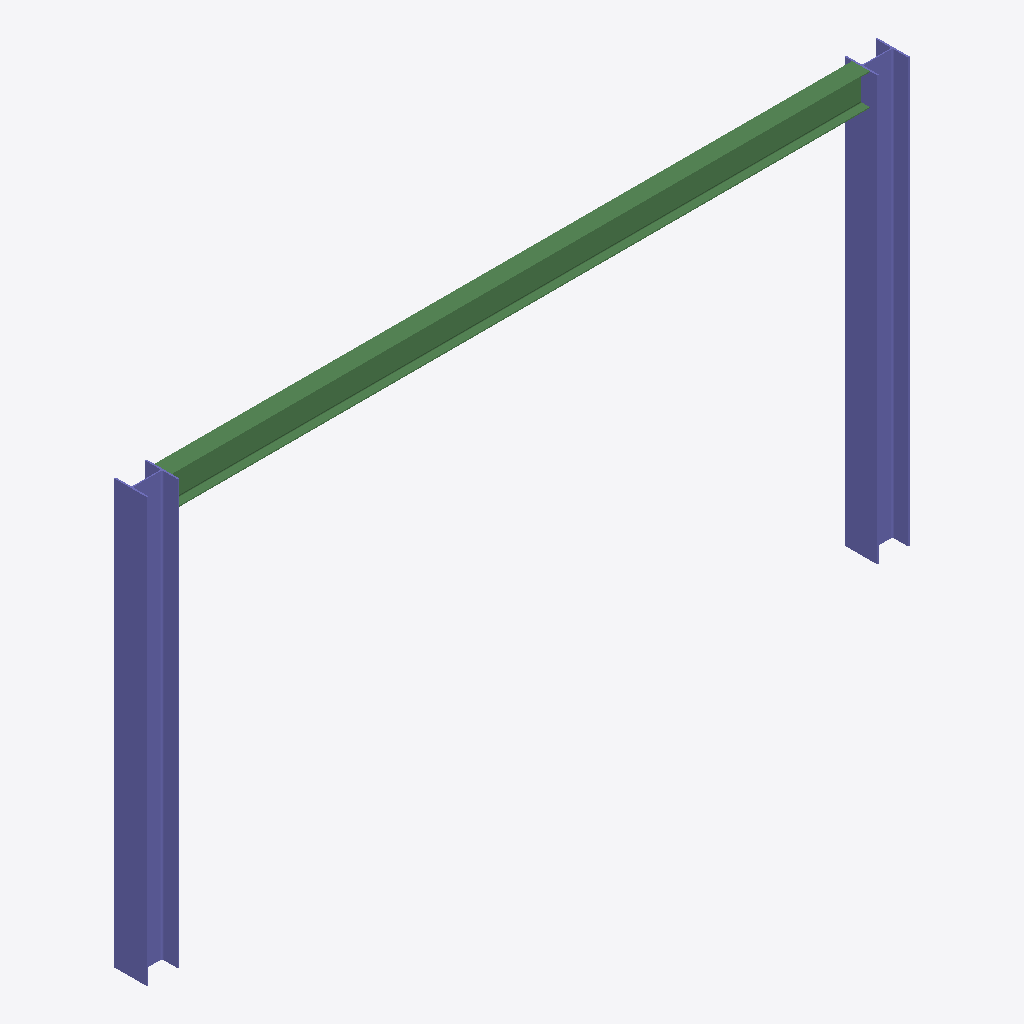
Isometric view of an IFC building model (IFC-SPF (STEP), schema IFC4, length unit millimetre), seen from the south-west, elements coloured by IFC class: 2 columns (violet), 1 beam (green).
Extent 7.2 m × 0.3 m × 4.0 m (x, y, z). Storeys (1): Default Building Storey at 0.00 m. Elements (3): 2 IfcColumn, 1 IfcBeam.

HEADER;
FILE_DESCRIPTION(('ViewDefinition [DesignTransferView_V1.0]'),'2;1');
FILE_NAME('7m900_tue_hello_beam.ifc','2020-03-10T14:53:56',('Architect'),('Building Designer Office'),'Visual Studio Code','Visual Studio Code 1.43.','Pieter Pauwels');
FILE_SCHEMA(('IFC4'));
ENDSEC;
DATA;
#1=IFCPROJECT('23W_umoaT66OqokDeeOFoO',#2,'Hello Beam Project','Description of Hello Beam Project',$,'Hello Beam Project','Operational Phase',(#20),#7);
#26=IFCSITE('3rNg_N55v4CRBpQVbZJoHB',#2,'TU/e campus','The High Tech campus of the Eindhoven University of Technology',$,#27,$,$,.ELEMENT.,(24,28,0),(54,25,0),$,$,$);
#32=IFCBUILDING('0yf_M5JZv9QQXly4dq_zvI',#2,'Vertigo Building','TU/e Department of the Built Environment',$,#33,$,$,.ELEMENT.,$,$,$);
#38=IFCBUILDINGSTOREY('0C87kaqBXF$xpGmTZ7zxN$',#2,'Default Building Storey','Description of Default Building Storey',$,#39,$,$,.ELEMENT.,0.0);
#94=IFCBEAM('18eKtYQuD2E8Q0moxUSbqX',#2,'UB-Universal Beams:UB305x165x40:294187',$,'UB305x165x40',#95,#101,'294187',.BEAM.);
#48=IFCCOLUMN('18eKtYQuD2E8Q0moxUSbnW',#2,'UC-Universal Columns-Column:UC305x305x97:293995',$,'UC305x305x97',#49,#54,'293995',.COLUMN.);
#71=IFCCOLUMN('18eKtYQuD2E8Q0moxUSbpK',#2,'UC-Universal Columns-Column:UC305x305x97:293994',$,'UC305x305x97',#72,#77,'293994',.COLUMN.);
ENDSEC;
